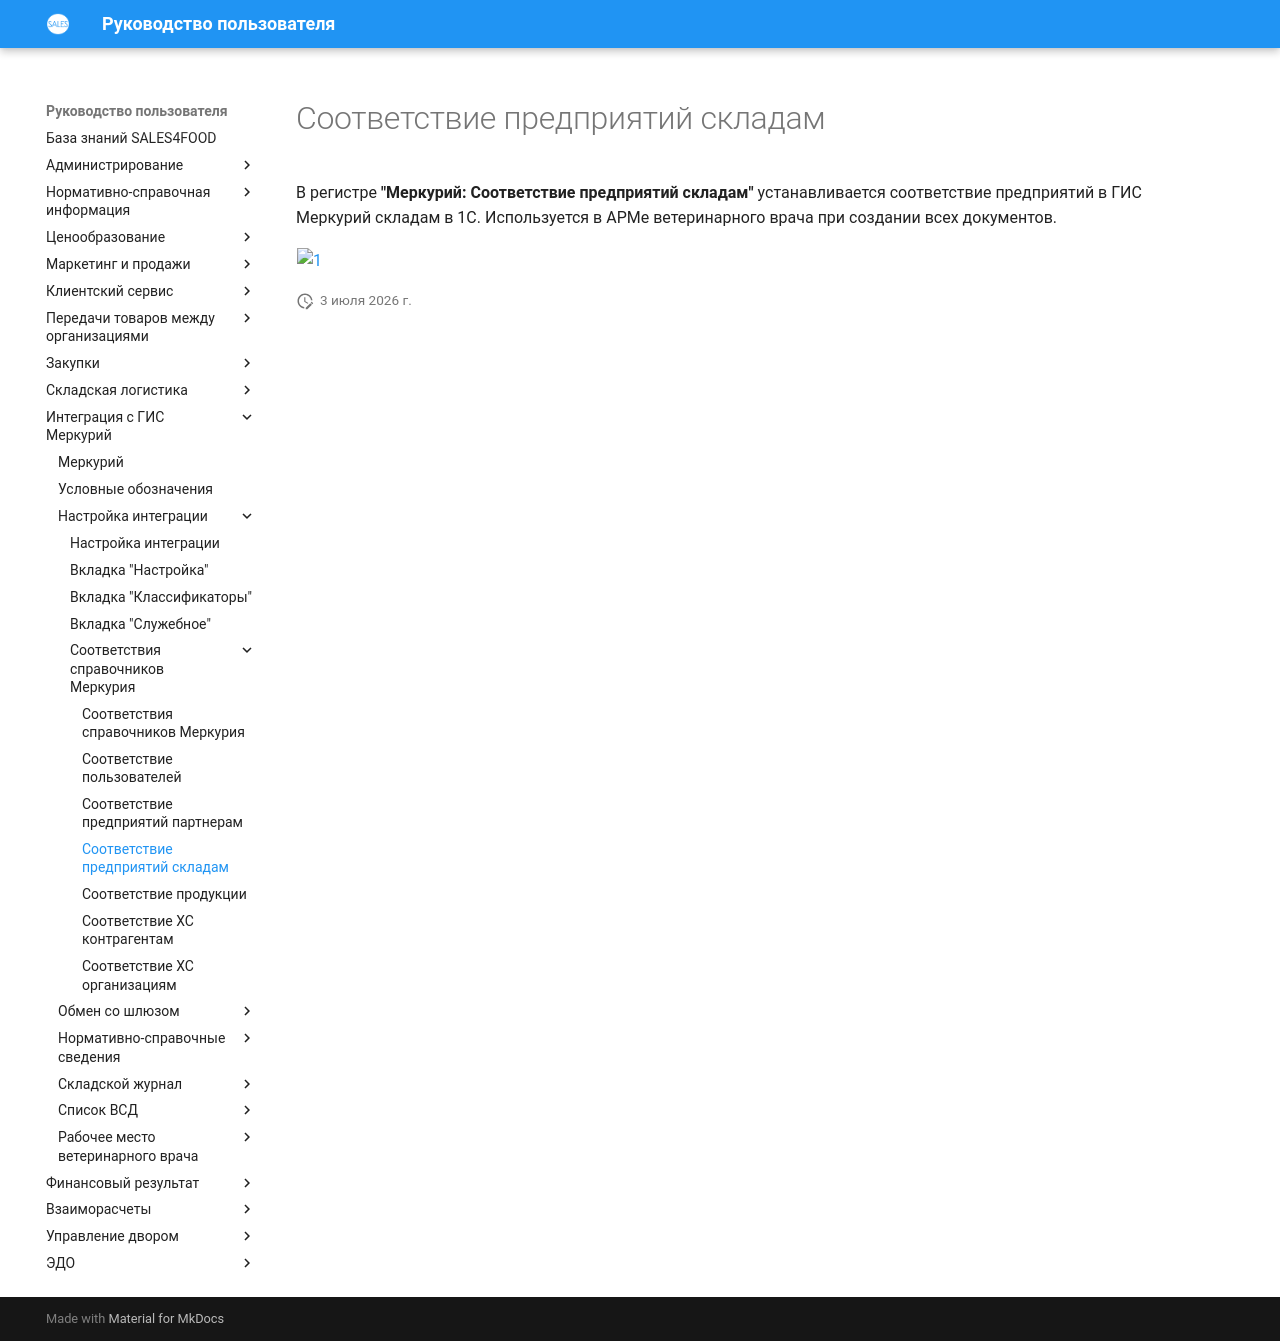

repository: Konstanta-it/sales4food · page: Mercury/ConfiguringIntegration/MercuryReferencesCorrespondences/CorrespondencesOfEnterprisesWithWarehouses/index.html · generator: mkdocs

# Соответствие предприятий складам

В регистре **"Меркурий: Соответствие предприятий складам"** устанавливается соответствие предприятий в ГИС Меркурий складам в 1С. Используется в АРМе ветеринарного врача при создании всех документов.

[![1][1]][1]

[1]: CorrespondencesOfEnterprisesWithWarehouses.assets/1.png
